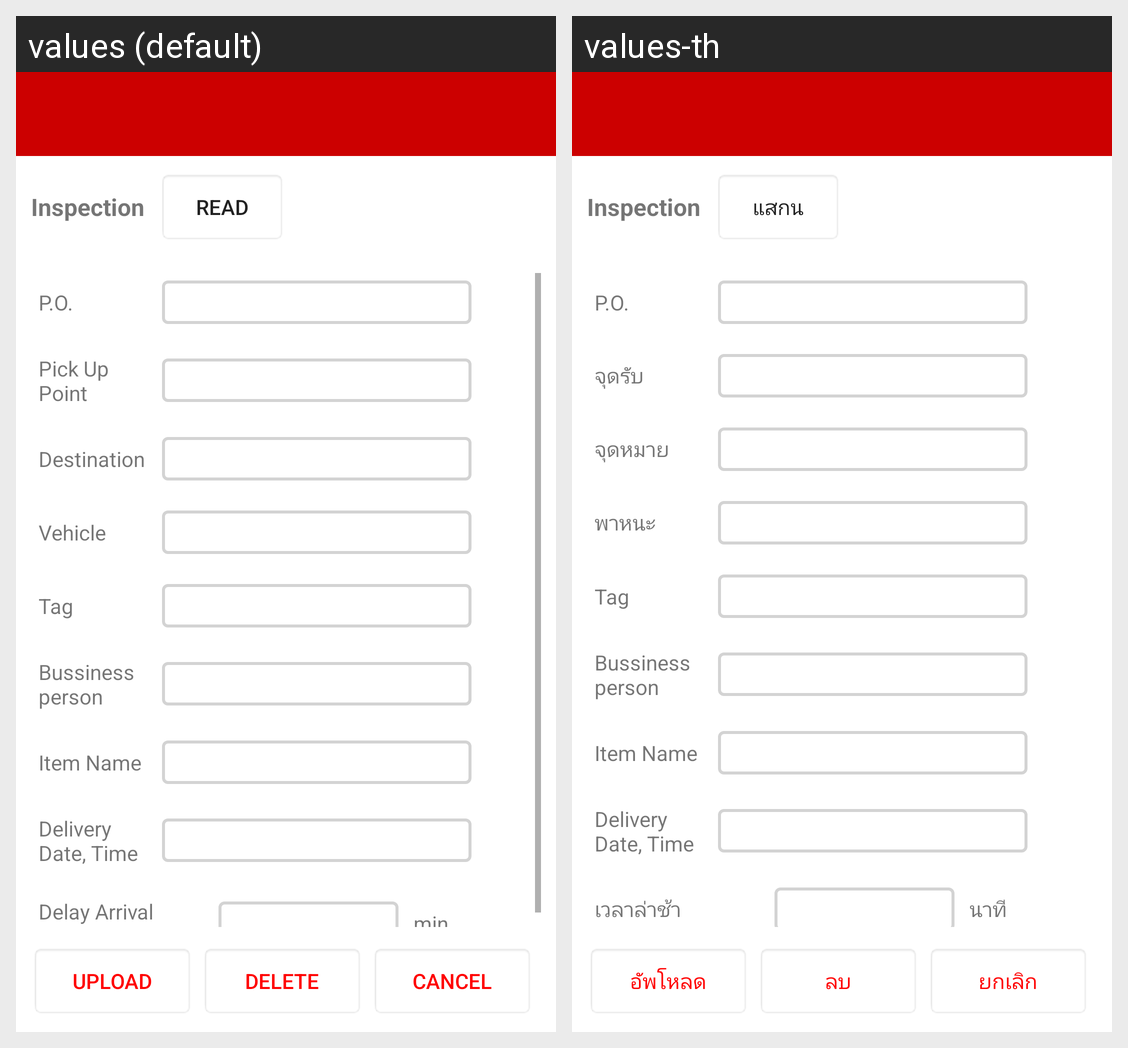

Here is an Android app screen in its default locale and in the app's own translations. Write out the translated-string differences for the strings that appear on this screen.
Android screen res/layout/fragment_scan_one.xml rendered under 2 locales, left to right: values (default), values-th. Device: Nexus 5 (rendered at 1080×1920; each locale shown at half size, 540×960, under a caption strip naming it); theme AppTheme.
Strings drawn on this screen, with the default value and each locale's value (text and hints the layout hard-codes, and strings that could not be matched under every locale, appear in the picture but are not listed):

txt_upload
  values: Upload
  values-th: อัพโหลด

txt_delete
  values: Delete
  values-th: ลบ

txt_cancel
  values: Cancel
  values-th: ยกเลิก

txt_read
  values: Read
  values-th: แสกน

txt_p_o
  values: P.O.
  values-th: P.O.  [not translated; the default value is used]

txt_pick_up_point
  values: Pick Up Point
  values-th: จุดรับ

txt_destination
  values: Destination
  values-th: จุดหมาย

txt_vehicle
  values: Vehicle
  values-th: พาหนะ

txt_tag
  values: Tag
  values-th: Tag  [not translated; the default value is used]

txt_bussiness_person
  values: Bussiness person
  values-th: Bussiness person  [not translated; the default value is used]

txt_item_name
  values: Item Name
  values-th: Item Name  [not translated; the default value is used]

txt_delivery_date_time
  values: Delivery Date, Time
  values-th: Delivery Date, Time  [not translated; the default value is used]

txt_delay_arrival
  values: Delay Arrival Judgment time
  values-th: เวลาล่าช้า

txt_min
  values: min
  values-th: นาที
